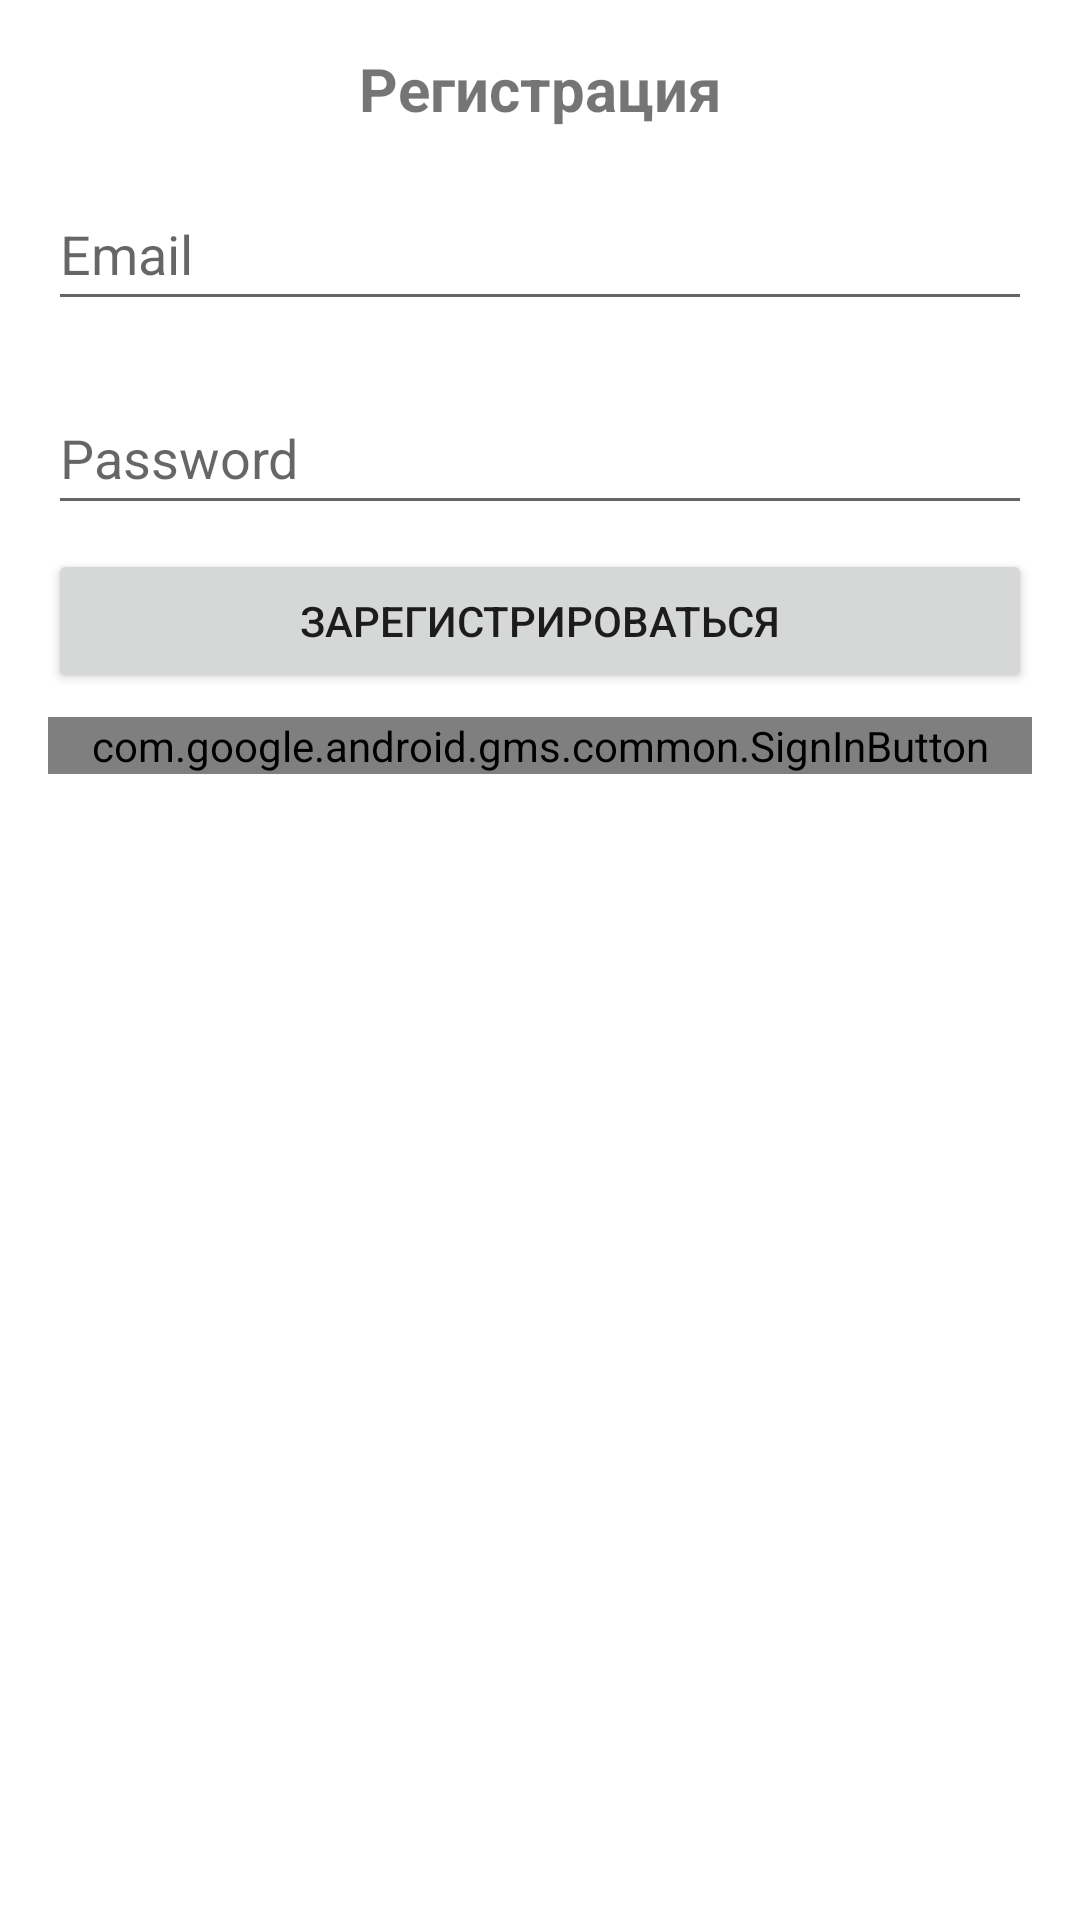

Here is an Android app screen rendered from its layout file. Give the layout XML and the strings, colors and styles it references.
<!-- AndroidManifest.xml: application theme AppTheme.NoActionBar -->
<!-- res/layout/sign_dialog.xml -->
<?xml version="1.0" encoding="utf-8"?>
<androidx.constraintlayout.widget.ConstraintLayout xmlns:android="http://schemas.android.com/apk/res/android"
    xmlns:app="http://schemas.android.com/apk/res-auto"
    xmlns:tools="http://schemas.android.com/tools"
    android:layout_width="match_parent"
    android:layout_height="match_parent">

    <TextView
        android:id="@+id/tvSignTitle"
        android:layout_width="wrap_content"
        android:layout_height="wrap_content"
        android:layout_marginTop="16dp"
        android:text="@string/ac_signup"
        android:textSize="20sp"
        android:textStyle="bold"
        app:layout_constraintEnd_toEndOf="parent"
        app:layout_constraintStart_toStartOf="parent"
        app:layout_constraintTop_toTopOf="parent" />

    <TextView
        android:id="@+id/tvDialogMessage"
        android:layout_width="0dp"
        android:layout_height="wrap_content"
        android:layout_marginTop="8dp"
        android:gravity="center"
        android:text="@string/dialog_reset_email_message"
        android:textColor="@color/red"
        android:visibility="gone"
        app:layout_constraintEnd_toEndOf="@+id/edSignEmail"
        app:layout_constraintStart_toStartOf="@+id/edSignEmail"
        app:layout_constraintTop_toBottomOf="@+id/tvSignTitle" />

    <EditText
        android:id="@+id/edSignEmail"
        android:layout_width="0dp"
        android:layout_height="wrap_content"
        android:layout_marginStart="16dp"
        android:layout_marginTop="16dp"
        android:layout_marginEnd="16dp"
        android:ems="10"
        android:hint="@string/email_hint"
        android:inputType="textEmailAddress"
        android:minHeight="48dp"
        app:layout_constraintEnd_toEndOf="parent"
        app:layout_constraintHorizontal_bias="0.0"
        app:layout_constraintStart_toStartOf="parent"
        app:layout_constraintTop_toBottomOf="@+id/tvDialogMessage" />

    <Button
        android:id="@+id/btSignupIn"
        android:layout_width="0dp"
        android:layout_height="wrap_content"
        android:layout_marginTop="8dp"
        android:layout_marginBottom="16dp"
        android:text="@string/sign_up_action"
        app:layout_constraintBottom_toTopOf="@+id/btForgetPass"
        app:layout_constraintEnd_toEndOf="@+id/edSignEmail"
        app:layout_constraintHorizontal_bias="0.0"
        app:layout_constraintStart_toStartOf="@+id/edSignEmail"
        app:layout_constraintTop_toBottomOf="@+id/edSignPassword" />

    <EditText
        android:id="@+id/edSignPassword"
        android:layout_width="0dp"
        android:layout_height="wrap_content"
        android:layout_marginTop="20dp"
        android:ems="10"
        android:hint="@string/password_hint"
        android:inputType="textPassword"
        android:minHeight="48dp"
        app:layout_constraintEnd_toEndOf="@+id/edSignEmail"
        app:layout_constraintHorizontal_bias="0.0"
        app:layout_constraintStart_toStartOf="@+id/edSignEmail"
        app:layout_constraintTop_toBottomOf="@+id/edSignEmail" />

    <Button
        android:id="@+id/btForgetPass"
        android:layout_width="0dp"
        android:layout_height="wrap_content"
        android:layout_marginTop="8dp"
        android:text="@string/forget_password"
        android:visibility="gone"
        app:layout_constraintEnd_toEndOf="@+id/edSignEmail"
        app:layout_constraintStart_toStartOf="@+id/edSignEmail"
        app:layout_constraintTop_toBottomOf="@+id/btSignupIn" />

    <com.google.android.gms.common.SignInButton
        android:id="@+id/buttonGoogle"
        android:layout_width="0dp"
        android:layout_height="wrap_content"
        android:layout_marginTop="8dp"
        android:background="@drawable/common_google_signin_btn_icon_dark_normal_background"
        android:text="Button"
        app:layout_constraintEnd_toEndOf="@+id/btSignupIn"
        app:layout_constraintStart_toStartOf="@+id/btSignupIn"
        app:layout_constraintTop_toBottomOf="@+id/btForgetPass" />
</androidx.constraintlayout.widget.ConstraintLayout>
<!-- resources referenced by this layout -->
<resources>
  <color name="red">#C50000</color>
  <string name="ac_signup">Регистрация</string>
  <string name="dialog_reset_email_message">Для восстановления пароля укажите ваш email</string>
  <string name="email_hint">Email</string>
  <string name="forget_password">Вспомнить пароль</string>
  <string name="password_hint">Password</string>
  <string name="sign_up_action">Зарегистрироваться</string>
  <style name="AppTheme.NoActionBar" parent="Theme.MaterialComponents.DayNight.DarkActionBar">
          
          <item name="colorPrimary">@color/purple_500</item>
          <item name="colorPrimaryVariant">@color/purple_700</item>
          <item name="colorOnPrimary">@color/white</item>
          <item name="windowActionBar">false</item>
          <item name="windowNoTitle">true</item>
          <item name="android:windowFullscreen">true</item>
      </style>
  <color name="purple_500">#FF6200EE</color>
  <color name="purple_700">#FF3700B3</color>
  <color name="white">#FFFFFFFF</color>
</resources>
